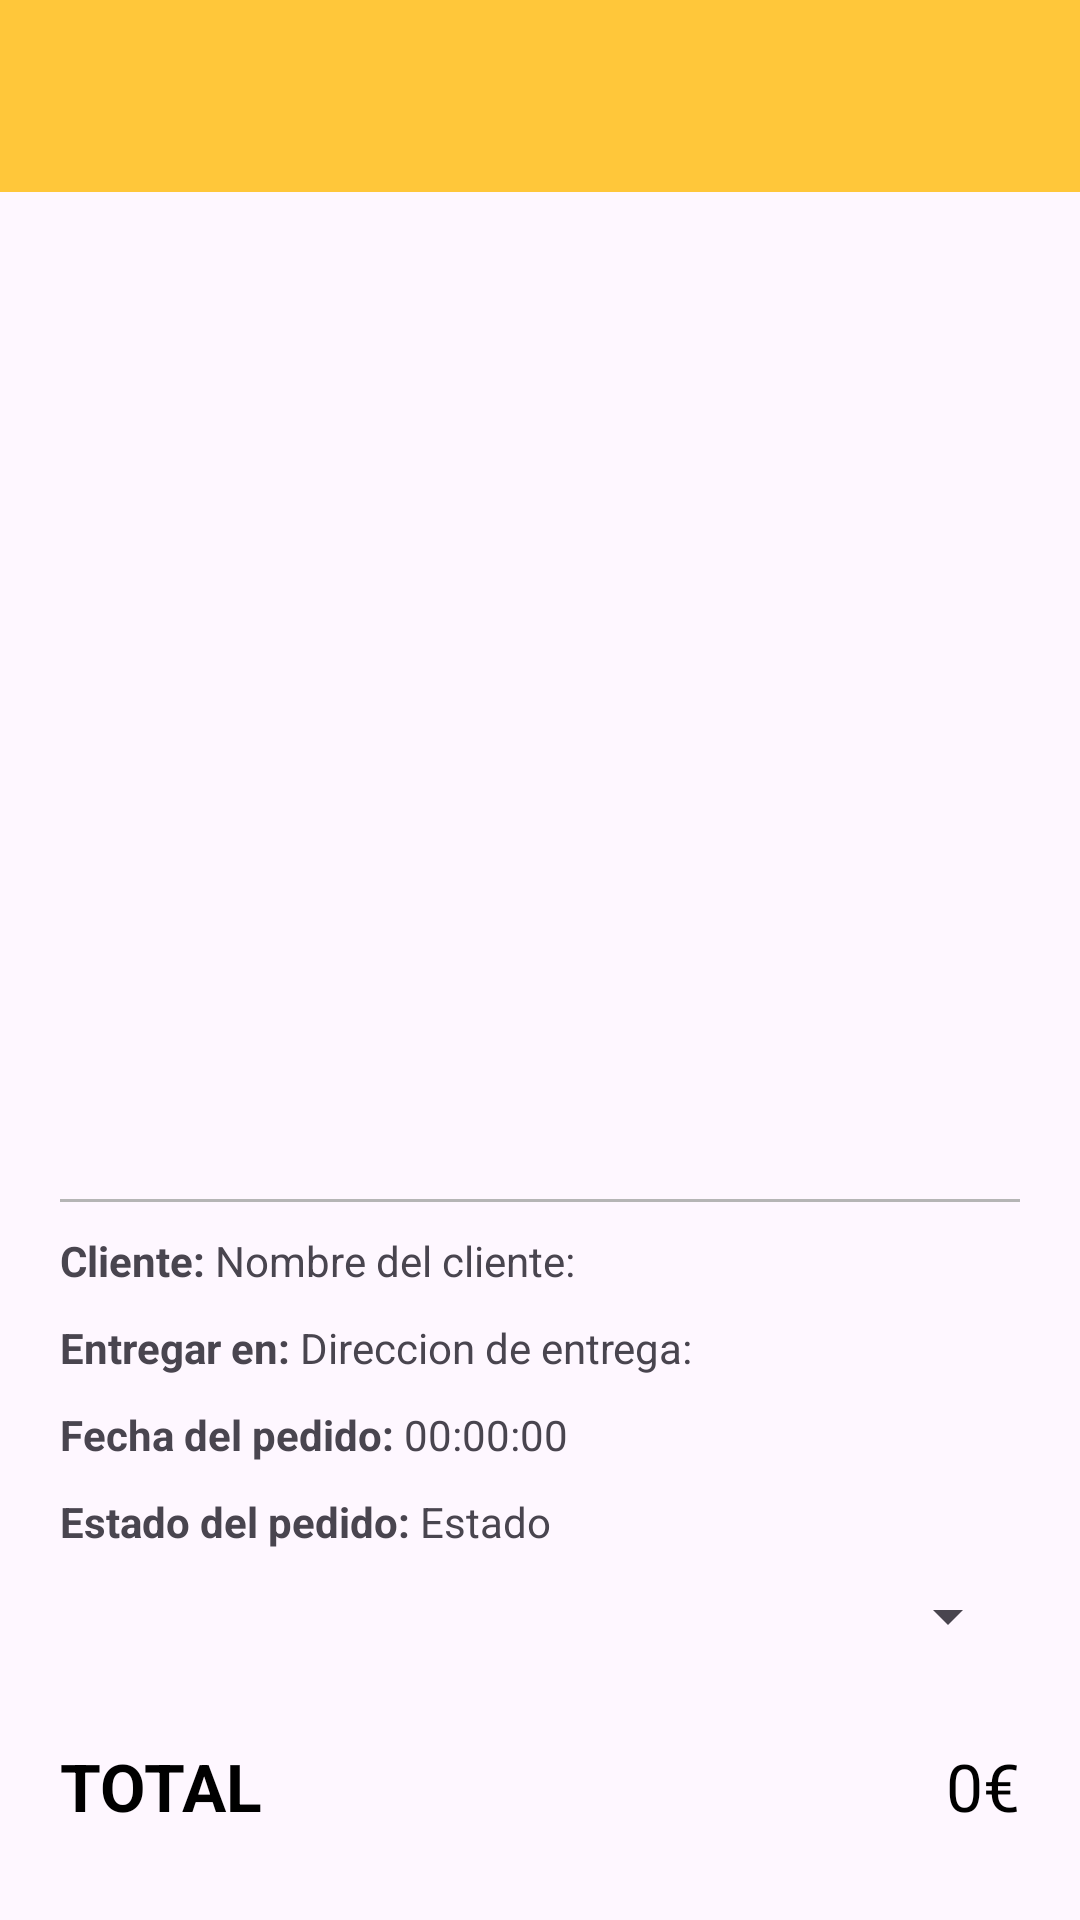

Layout XML and referenced resources for this Android screen:
<!-- AndroidManifest.xml: application theme Theme.Delivery -->
<!-- res/layout/activity_client_orders_detail.xml -->
<?xml version="1.0" encoding="utf-8"?>
<androidx.coordinatorlayout.widget.CoordinatorLayout xmlns:android="http://schemas.android.com/apk/res/android"
    xmlns:app="http://schemas.android.com/apk/res-auto"
    xmlns:tools="http://schemas.android.com/tools"
    android:layout_width="match_parent"
    android:layout_height="match_parent"
    tools:context=".activities.client.orders.detail.ClientOrdersDetailActivity">

    <include layout="@layout/action_bar" />

    <LinearLayout
        android:id="@+id/linearLayout"
        android:layout_width="match_parent"
        android:layout_height="match_parent"
        android:orientation="vertical"
        android:layout_marginTop="55dp">

        <androidx.recyclerview.widget.RecyclerView
            android:id="@+id/recyclerview_products"
            android:layout_width="match_parent"
            android:layout_height="0dp"
            android:layout_weight="1" />

        <View
            android:layout_width="match_parent"
            android:layout_height="1dp"
            android:background="@color/gray"
            android:layout_marginTop="20dp"
            android:layout_marginLeft="20dp"
            android:layout_marginBottom="10dp"
            android:layout_marginRight="20dp"/>

        <LinearLayout
            android:layout_width="match_parent"
            android:layout_height="wrap_content"
            android:orientation="horizontal"
            android:layout_marginTop="0dp"
            android:layout_marginLeft="20dp"
            android:layout_marginRight="20dp">

            <TextView
                android:layout_width="wrap_content"
                android:layout_height="wrap_content"
                android:text="Cliente: "
                android:textStyle="bold"/>

            <TextView
                android:id="@+id/textview_client"
                android:layout_width="wrap_content"
                android:layout_height="wrap_content"
                android:text="Nombre del cliente: "/>
        </LinearLayout>

        <LinearLayout
            android:layout_width="match_parent"
            android:layout_height="wrap_content"
            android:orientation="horizontal"
            android:layout_marginTop="10dp"
            android:layout_marginLeft="20dp"
            android:layout_marginRight="20dp">

            <TextView
                android:layout_width="wrap_content"
                android:layout_height="wrap_content"
                android:text="Entregar en: "
                android:textStyle="bold"/>

            <TextView
                android:id="@+id/textview_address"
                android:layout_width="wrap_content"
                android:layout_height="wrap_content"
                android:text="Direccion de entrega: "/>
        </LinearLayout>

        <LinearLayout
            android:layout_width="match_parent"
            android:layout_height="wrap_content"
            android:orientation="horizontal"
            android:layout_marginTop="10dp"
            android:layout_marginLeft="20dp"
            android:layout_marginRight="20dp">

            <TextView
                android:layout_width="wrap_content"
                android:layout_height="wrap_content"
                android:text="Fecha del pedido: "
                android:textStyle="bold"/>

            <TextView
                android:id="@+id/textview_date"
                android:layout_width="wrap_content"
                android:layout_height="wrap_content"
                android:text="00:00:00"/>
        </LinearLayout>
        <LinearLayout
            android:layout_width="match_parent"
            android:layout_height="wrap_content"
            android:orientation="horizontal"
            android:layout_marginTop="10dp"
            android:layout_marginLeft="20dp"
            android:layout_marginRight="20dp">

            <TextView
                android:layout_width="wrap_content"
                android:layout_height="wrap_content"
                android:text="Estado del pedido: "
                android:textStyle="bold"/>

            <TextView
                android:id="@+id/textview_status"
                android:layout_width="wrap_content"
                android:layout_height="wrap_content"
                android:text="Estado"/>
        </LinearLayout>

        <Spinner
            android:id="@+id/spinner_delivery_men"
            android:layout_width="match_parent"
            android:layout_height="wrap_content"
            android:layout_marginTop="10dp"
            android:layout_marginRight="20dp"
            android:layout_marginLeft="20dp"/>


        <LinearLayout
            android:layout_width="match_parent"
            android:layout_height="wrap_content"
            android:orientation="horizontal"
            android:layout_marginTop="30dp"
            android:layout_marginBottom="30dp"
            android:layout_marginLeft="20dp"
            android:layout_marginRight="20dp">

            <TextView
                android:layout_width="0dp"
                android:layout_height="wrap_content"
                android:text="TOTAL"
                android:textStyle="bold"
                android:textColor="@color/black"
                android:layout_weight="1"
                android:textSize="22sp"/>

            <TextView
                android:id="@+id/textview_total"
                android:layout_width="wrap_content"
                android:layout_height="wrap_content"
                android:text="0€"
                android:textSize="22sp"
                android:textColor="@color/black"/>

        </LinearLayout>

        <Button
            android:id="@+id/btn_go_to_map"
            android:layout_width="match_parent"
            android:layout_height="wrap_content"
            android:text="RASTREAR PEDIDO"
            android:layout_marginLeft="20dp"
            android:layout_marginRight="20dp"
            android:layout_marginBottom="20dp"
            android:textColor="@color/black"
            android:background="@drawable/rounded_button"
            android:visibility="gone"/>
    </LinearLayout>
</androidx.coordinatorlayout.widget.CoordinatorLayout>
<!-- res/layout/action_bar.xml (included above) -->
<?xml version="1.0" encoding="utf-8"?>
<com.google.android.material.appbar.AppBarLayout xmlns:android="http://schemas.android.com/apk/res/android"
    android:layout_width="match_parent"
    android:layout_height="wrap_content">

    <androidx.appcompat.widget.Toolbar
        android:id="@+id/toolbar"
        android:layout_width="match_parent"
        android:layout_height="wrap_content"
        android:background="@color/yellow"
    />
</com.google.android.material.appbar.AppBarLayout>
<!-- resources referenced by this layout -->
<resources>
  <color name="black">#FF000000</color>
  <color name="gray">#B5B5B5</color>
  <color name="yellow">#FFC73A</color>
  <style name="Theme.Delivery" parent="Base.Theme.Delivery" />
  <style name="Base.Theme.Delivery" parent="Theme.Material3.DayNight.NoActionBar">
          
          <item name="colorPrimary">@color/yellow</item>
          <item name="colorPrimaryVariant">@color/green_accent</item>
          <item name="colorOnPrimary">@color/white</item>
          
          <item name="colorSecondary">@color/gray_light</item>
          <item name="colorSecondaryVariant">@color/gray</item>
          <item name="colorOnSecondary">@color/black</item>
  
      </style>
  <color name="green_accent">#0CA355</color>
  <color name="white">#FFFFFFFF</color>
  <color name="gray_light">#F5F5F5</color>
</resources>
